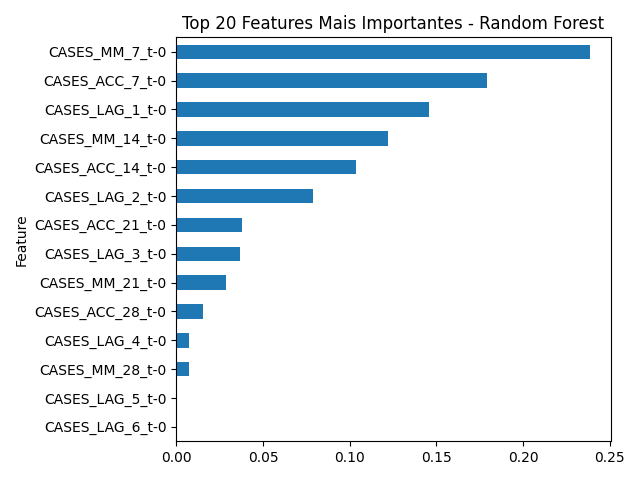

The table this chart was drawn from, first rows:
Feature, Importance
CASES_MM_7_t-0, 0.2385
CASES_ACC_7_t-0, 0.1792
CASES_LAG_1_t-0, 0.1456
CASES_MM_14_t-0, 0.1219
CASES_ACC_14_t-0, 0.1035
CASES_LAG_2_t-0, 0.07871
CASES_ACC_21_t-0, 0.03767
CASES_LAG_3_t-0, 0.03668
CASES_MM_21_t-0, 0.0284
CASES_ACC_28_t-0, 0.01527
CASES_LAG_4_t-0, 0.007513
CASES_MM_28_t-0, 0.007156
CASES_LAG_5_t-0, 0.0
CASES_LAG_6_t-0, 0.0
